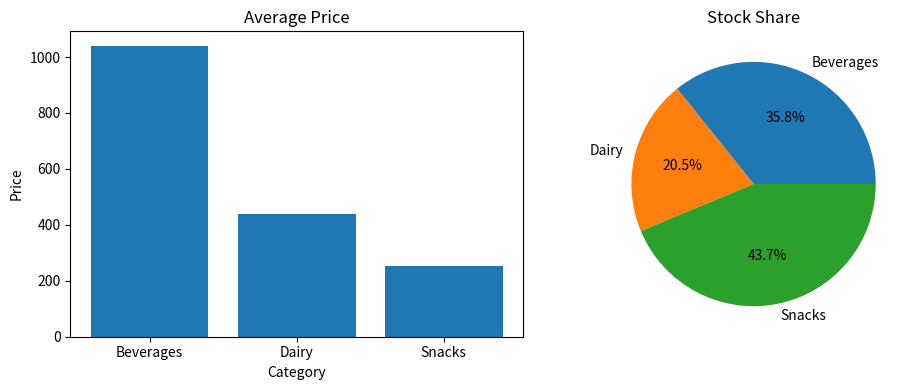

This figure's Python source:

import pandas as pd
import matplotlib.pyplot as plt

df = pd.DataFrame({
    "Product": ["Cola", "Chips", "Milk", "Juice", "Bread",
                "Cheese", "Water", "Cake", "Yogurt", "Nuts"],
    "Category": ["beverages ", "SNACKS", " Dairy", "beverages",
                 "Snacks", "DAIRY", " Beverages", "snacks",
                 "dairy ", "SNACKS"],
    "Price": ["Rs. 1,250", "Rs. 90", "Rs. 450", "Rs. 1,800",
              "Rs. 120", "Rs. 650", "Rs. 70", "Rs. 300",
              "Rs. 220", "Rs. 500"],
    "Stock": [40, 120, 60, 30, 80, 45, 200, 75, 50, 55]
})

df["Category"] = df["Category"].str.strip().str.title()
df["Price"] = df["Price"].str.replace("Rs. ", "", regex=False)
df["Price"] = df["Price"].str.replace(",", "").astype(float)
df["Category_Code"] = df["Category"].astype("category").cat.codes

print(df)

avg = df.groupby("Category")["Price"].mean()
stock = df.groupby("Category")["Stock"].sum()

plt.figure(figsize=(10, 4))

plt.subplot(1, 2, 1)
plt.bar(avg.index, avg.values)
plt.title("Average Price")
plt.xlabel("Category")
plt.ylabel("Price")

plt.subplot(1, 2, 2)
plt.pie(stock.values, labels=stock.index, autopct="%1.1f%%")
plt.title("Stock Share")

plt.tight_layout()
plt.savefig("inventory_plots.png")
plt.show()
